Labelled photos from "prepared data", an image-classification folder in radiatanasov/leukemia_project. The possible labels are: blast cell, normal cell.

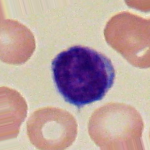
Label: normal cell

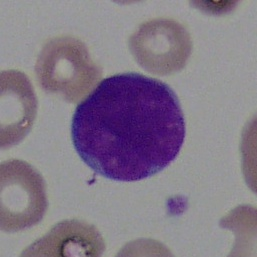
Label: blast cell

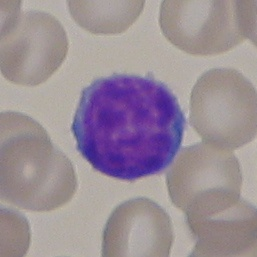
Label: normal cell

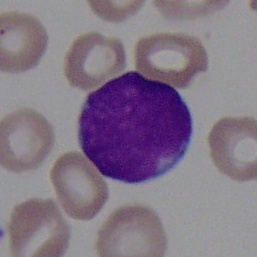
Label: blast cell

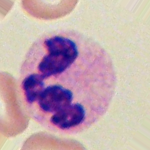
Label: normal cell

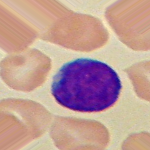
Label: blast cell
